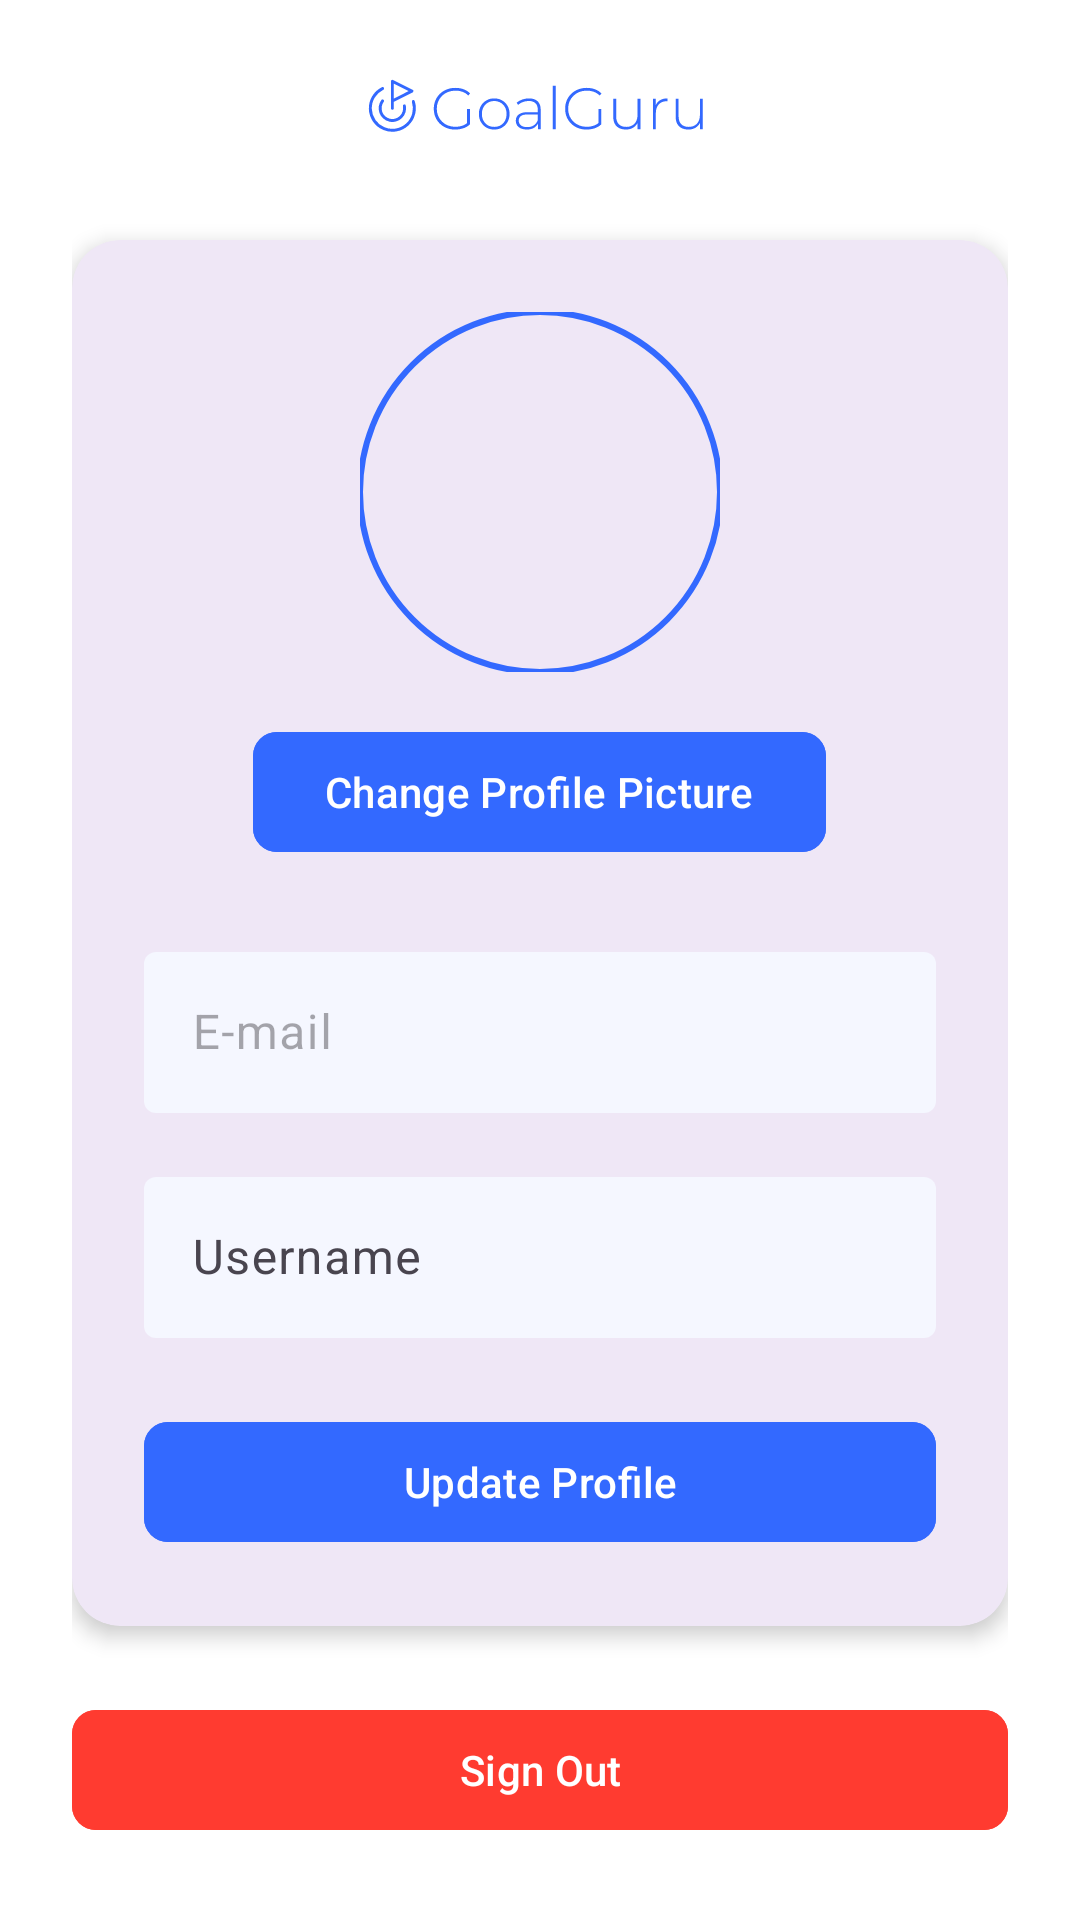

Reconstruct the res/layout file that produces this screen, plus the resources it refers to.
<!-- AndroidManifest.xml: application theme Theme.GoalGuru -->
<!-- res/layout/fragment_profile.xml -->
<?xml version="1.0" encoding="utf-8"?>
<LinearLayout xmlns:android="http://schemas.android.com/apk/res/android"
    xmlns:app="http://schemas.android.com/apk/res-auto"
    android:layout_width="match_parent"
    android:layout_height="match_parent"
    android:orientation="vertical"
    android:padding="24dp"
    android:background="@android:color/white">

    
    <ImageView
        android:layout_width="120dp"
        android:layout_height="24dp"
        android:layout_gravity="center"
        android:src="@drawable/goal_guru_logo"
        android:contentDescription="Goal Guru Logo"
        android:layout_marginBottom="32dp" />

    
    <com.google.android.material.card.MaterialCardView
        android:layout_width="match_parent"
        android:layout_height="wrap_content"
        android:layout_marginBottom="24dp"
        app:cardCornerRadius="16dp"
        app:cardElevation="4dp"
        app:strokeWidth="0dp">

        <LinearLayout
            android:layout_width="match_parent"
            android:layout_height="wrap_content"
            android:orientation="vertical"
            android:padding="24dp">

            
            <com.google.android.material.imageview.ShapeableImageView
                android:id="@+id/profile_picture"
                android:layout_width="120dp"
                android:layout_height="120dp"
                android:layout_gravity="center"
                android:layout_marginBottom="16dp"
                android:scaleType="centerCrop"
                app:shapeAppearanceOverlay="@style/CircularImageView"
                app:strokeColor="#3369FF"
                app:strokeWidth="2dp" />

            
            <com.google.android.material.button.MaterialButton
                android:id="@+id/change_profile_picture_button"
                android:layout_width="wrap_content"
                android:layout_height="wrap_content"
                android:layout_gravity="center"
                android:layout_marginBottom="24dp"
                android:text="Change Profile Picture"
                android:textColor="@android:color/white"
                android:backgroundTint="#3369FF"
                app:cornerRadius="8dp" />

            
            <com.google.android.material.textfield.TextInputLayout
                android:layout_width="match_parent"
                android:layout_height="wrap_content"
                android:layout_marginBottom="16dp"
                app:boxBackgroundColor="#F5F7FF"

                app:boxStrokeWidth="0dp"
                android:enabled="false">

                <com.google.android.material.textfield.TextInputEditText
                    android:id="@+id/email"
                    android:layout_width="match_parent"
                    android:layout_height="wrap_content"
                    android:hint="E-mail"
                    android:padding="16dp" />
            </com.google.android.material.textfield.TextInputLayout>

            
            <com.google.android.material.textfield.TextInputLayout
                android:layout_width="match_parent"
                android:layout_height="wrap_content"
                android:layout_marginBottom="24dp"
                app:boxBackgroundColor="#F5F7FF"
                app:boxStrokeWidth="0dp"
                android:hint="Username">

                <com.google.android.material.textfield.TextInputEditText
                    android:id="@+id/username"
                    android:layout_width="match_parent"
                    android:layout_height="wrap_content"
                    android:padding="16dp" />
            </com.google.android.material.textfield.TextInputLayout>

            
            <com.google.android.material.button.MaterialButton
                android:id="@+id/update_profile_button"
                android:layout_width="match_parent"
                android:layout_height="wrap_content"
                android:text="Update Profile"
                android:textColor="@android:color/white"
                android:backgroundTint="#3369FF"
                app:cornerRadius="8dp" />
        </LinearLayout>
    </com.google.android.material.card.MaterialCardView>

    
    <com.google.android.material.button.MaterialButton
        android:id="@+id/sign_out_button"
        android:layout_width="match_parent"
        android:layout_height="wrap_content"
        android:text="Sign Out"
        android:textColor="@android:color/white"
        android:backgroundTint="#FF3B30"
        android:icon="@drawable/exit"
        app:iconPadding="8dp"
        app:iconGravity="textStart"
        app:cornerRadius="8dp" />

</LinearLayout>
<!-- resources referenced by this layout -->
<resources>
  <!-- drawable goal_guru_logo: vector/xml drawable (drawable, 6447 chars, omitted) -->
  <style name="CircularImageView" parent="">
          <item name="cornerFamily">rounded</item>
          <item name="cornerSize">50%</item>
      </style>
  <style name="Theme.GoalGuru" parent="android:Theme.Material.Light.NoActionBar" />
</resources>
